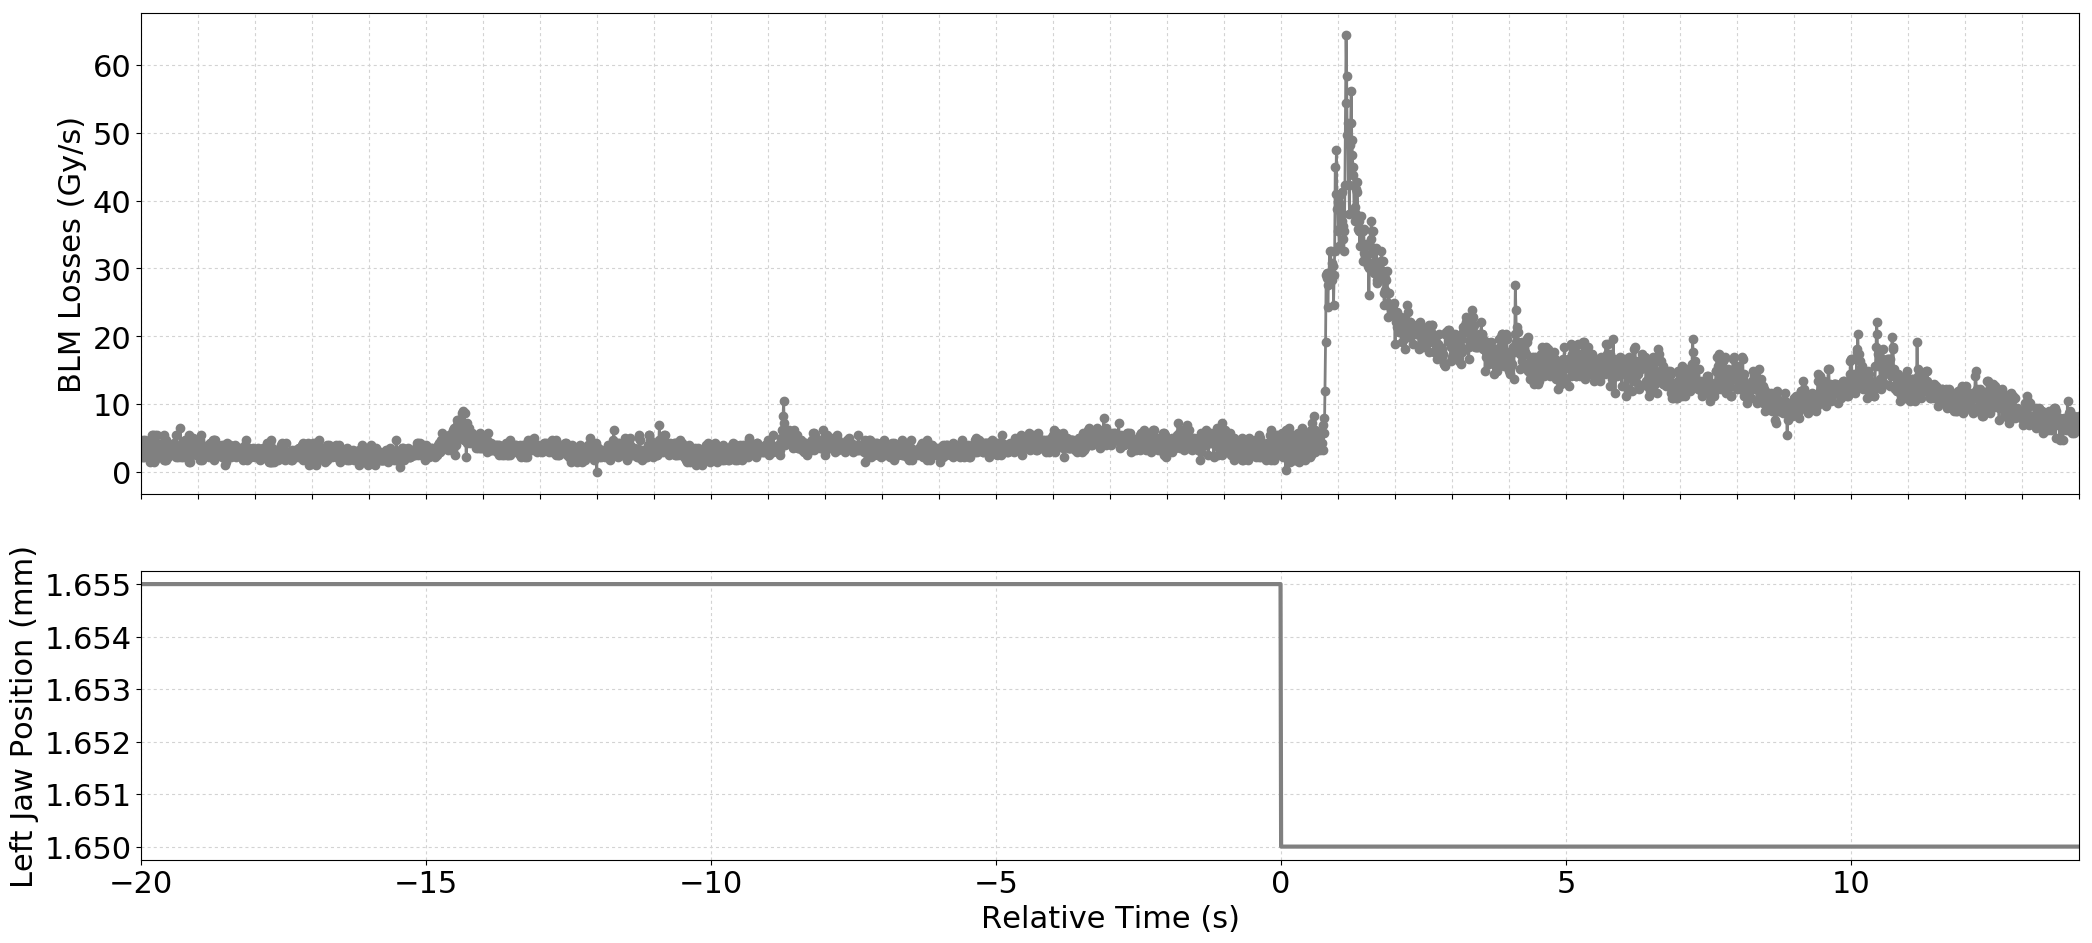

Data behind this chart, as committed beside it:
Timestamp, position, BLMTI.06L7.B1E10_TCP.C6L7.B1
1494678546980, 1.655, 2.1719999999999997e-06
1494678546990, 1.655, 4.343999999999999e-06
1494678547000, 1.655, 2.1719999999999997e-06
1494678547010, 1.655, 4.706e-06
1494678547020, 1.655, 2.1719999999999997e-06
1494678547030, 1.655, 3.982e-06
1494678547040, 1.655, 2.8960000000000003e-06
1494678547050, 1.655, 4.706e-06
1494678547060, 1.655, 3.62e-06
1494678547070, 1.655, 2.8960000000000003e-06
1494678547080, 1.655, 2.8960000000000003e-06
1494678547090, 1.655, 3.258e-06
1494678547100, 1.655, 3.982e-06
1494678547110, 1.655, 2.8960000000000003e-06
1494678547120, 1.655, 2.8960000000000003e-06
1494678547130, 1.655, 1.4480000000000002e-06
1494678547140, 1.655, 2.5340000000000002e-06
1494678547150, 1.655, 4.343999999999999e-06
1494678547160, 1.655, 1.81e-06
1494678547170, 1.655, 5.43e-06
1494678547180, 1.655, 2.1719999999999997e-06
1494678547190, 1.655, 5.43e-06
1494678547200, 1.655, 1.4480000000000002e-06
1494678547210, 1.655, 5.43e-06
1494678547220, 1.655, 1.81e-06
1494678547230, 1.655, 4.343999999999999e-06
1494678547240, 1.655, 2.8960000000000003e-06
1494678547250, 1.655, 5.43e-06
1494678547260, 1.655, 2.8960000000000003e-06
1494678547270, 1.655, 3.62e-06
1494678547280, 1.655, 2.8960000000000003e-06
1494678547290, 1.655, 3.258e-06
1494678547300, 1.655, 3.258e-06
1494678547310, 1.655, 3.982e-06
1494678547320, 1.655, 2.8960000000000003e-06
1494678547330, 1.655, 3.258e-06
1494678547340, 1.655, 3.62e-06
1494678547350, 1.655, 4.343999999999999e-06
1494678547360, 1.655, 2.1719999999999997e-06
1494678547370, 1.655, 5.43e-06
1494678547380, 1.655, 1.81e-06
1494678547390, 1.655, 4.343999999999999e-06
1494678547400, 1.655, 1.81e-06
1494678547410, 1.655, 4.706e-06
1494678547420, 1.655, 1.81e-06
1494678547430, 1.655, 4.343999999999999e-06
1494678547440, 1.655, 2.1719999999999997e-06
1494678547450, 1.655, 3.982e-06
1494678547460, 1.655, 2.5340000000000002e-06
1494678547470, 1.655, 3.62e-06
1494678547480, 1.655, 3.258e-06
1494678547490, 1.655, 3.982e-06
1494678547500, 1.655, 2.8960000000000003e-06
1494678547510, 1.655, 3.62e-06
1494678547520, 1.655, 3.258e-06
1494678547530, 1.655, 3.62e-06
1494678547540, 1.655, 2.8960000000000003e-06
1494678547550, 1.655, 4.343999999999999e-06
1494678547560, 1.655, 3.62e-06
1494678547570, 1.655, 3.62e-06
... 3,338 more rows
